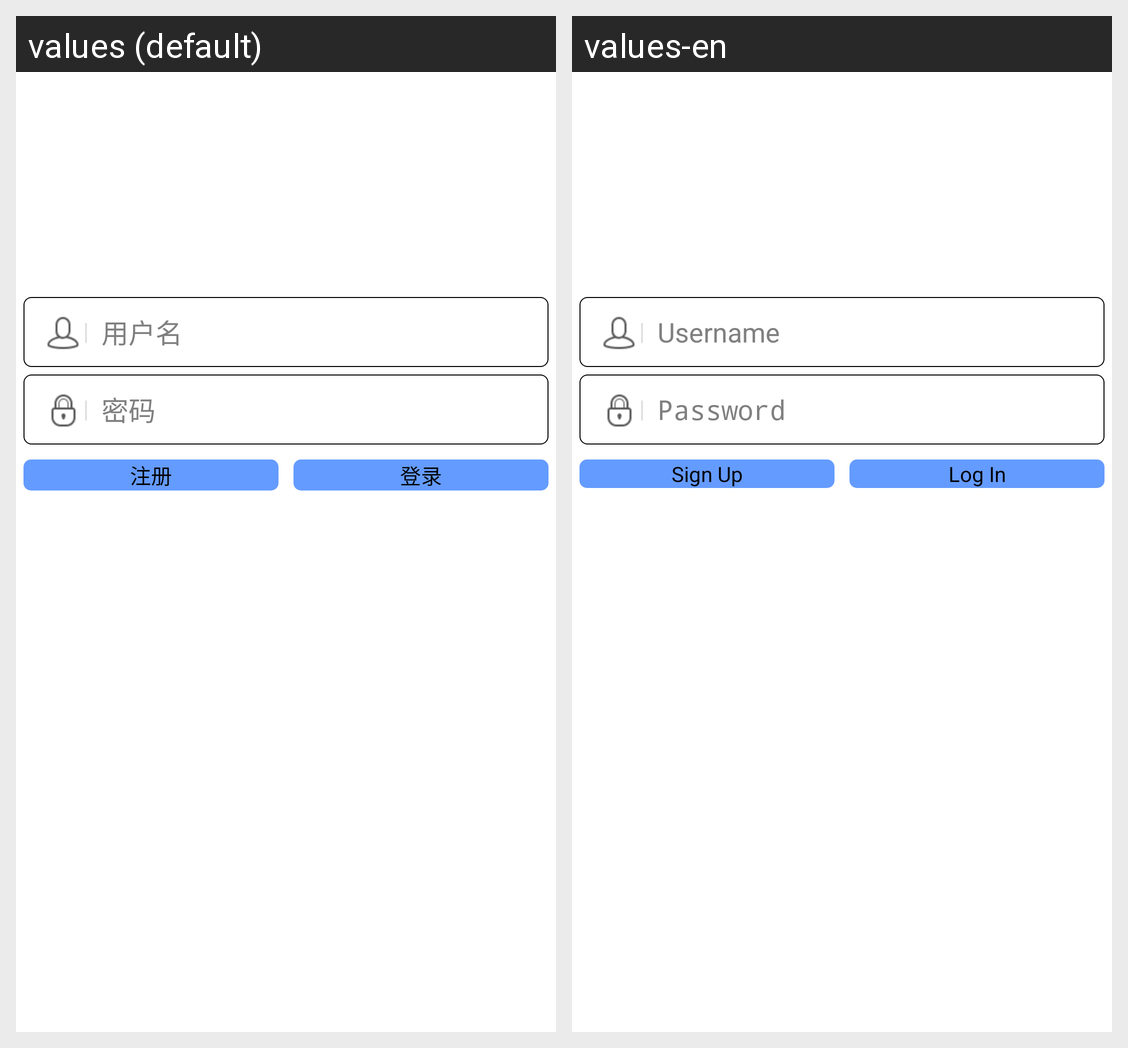

The Android screen above is rendered under two locales of the same app. Produce the string resources it draws, with the default and per-locale values.
Android screen res/layout/activity_login.xml rendered under 2 locales, left to right: values (default), values-en. Device: Nexus 5 (rendered at 1080×1920; each locale shown at half size, 540×960, under a caption strip naming it); theme AppTheme.
Strings drawn on this screen, with the default value and each locale's value (text and hints the layout hard-codes, and strings that could not be matched under every locale, appear in the picture but are not listed):

username
  values: 用户名
  values-en: Username

password
  values: 密码
  values-en: Password

regist
  values: 注册
  values-en: Sign Up

login
  values: 登录
  values-en: Log In
